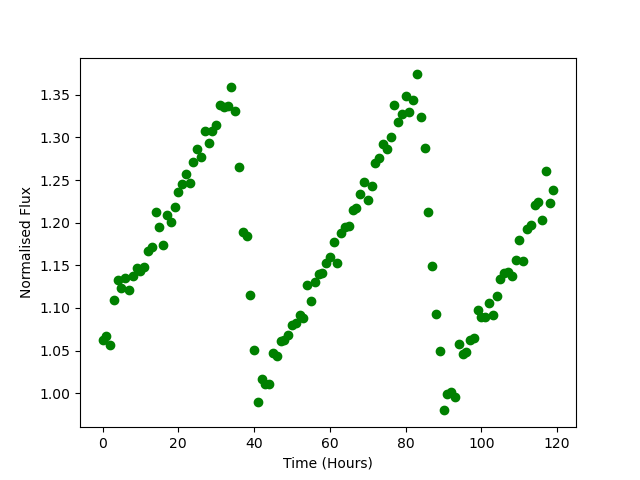

The file beside this chart, header and first rows:
Time, Flux
0.0, 1.063
1.0, 1.067
2.0, 1.057
3.0, 1.109
4.0, 1.133
5.0, 1.123
6.0, 1.135
7.0, 1.121
8.0, 1.138
9.0, 1.147
10.0, 1.143
11.0, 1.148
12.0, 1.167
13.0, 1.171
14.0, 1.213
15.0, 1.195
16.0, 1.174
17.0, 1.209
18.0, 1.201
19.0, 1.218
20.0, 1.235
21.0, 1.246
22.0, 1.257
23.0, 1.246
24.0, 1.271
25.0, 1.287
26.0, 1.277
27.0, 1.308
28.0, 1.294
29.0, 1.308
30.0, 1.314
31.0, 1.338
32.0, 1.335
33.0, 1.337
34.0, 1.359
35.0, 1.331
36.0, 1.265
37.0, 1.189
38.0, 1.184
39.0, 1.115
40.0, 1.051
41.0, 0.9892
42.0, 1.017
43.0, 1.011
44.0, 1.011
45.0, 1.048
46.0, 1.044
47.0, 1.061
48.0, 1.063
49.0, 1.069
50.0, 1.08
51.0, 1.082
52.0, 1.092
53.0, 1.088
54.0, 1.127
55.0, 1.108
56.0, 1.13
57.0, 1.14
58.0, 1.141
59.0, 1.152
... 60 more rows
